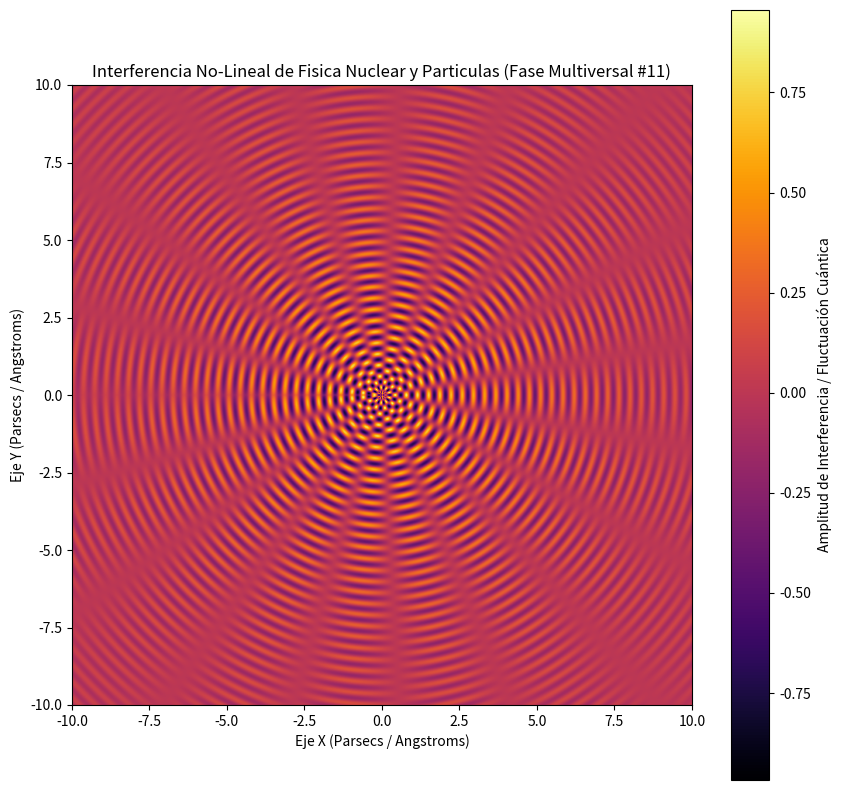

Source code (Python):
%matplotlib inline
# Simulación Multiversal: Fisica Nuclear y Particulas - Variante 11
import numpy as np
import matplotlib.pyplot as plt

# Parámetros Físicos No-Lineales
omega_1 = 17.383
omega_2 = 9.336
lambda_decay = 0.184
phase_shift = 0.431

x = np.linspace(-10, 10, 800)
y = np.linspace(-10, 10, 800)
X, Y = np.meshgrid(x, y)

# Dinámica de Fluidos / Campos Tensor-Escalares (Fase Multiversal)
R = np.sqrt(X**2 + Y**2) + 1e-5
Z = (np.sin(omega_1 * R + phase_shift) * np.cos(omega_2 * np.arctan2(Y, X))) * np.exp(-lambda_decay * R)

plt.figure(figsize=(10, 10))
plt.imshow(Z, cmap='inferno', extent=[-10, 10, -10, 10], origin='lower')
plt.colorbar(label='Amplitud de Interferencia / Fluctuación Cuántica')
plt.title(r'Interferencia No-Lineal de Fisica Nuclear y Particulas (Fase Multiversal #11)')
plt.xlabel('Eje X (Parsecs / Angstroms)')
plt.ylabel('Eje Y (Parsecs / Angstroms)')
plt.show()
